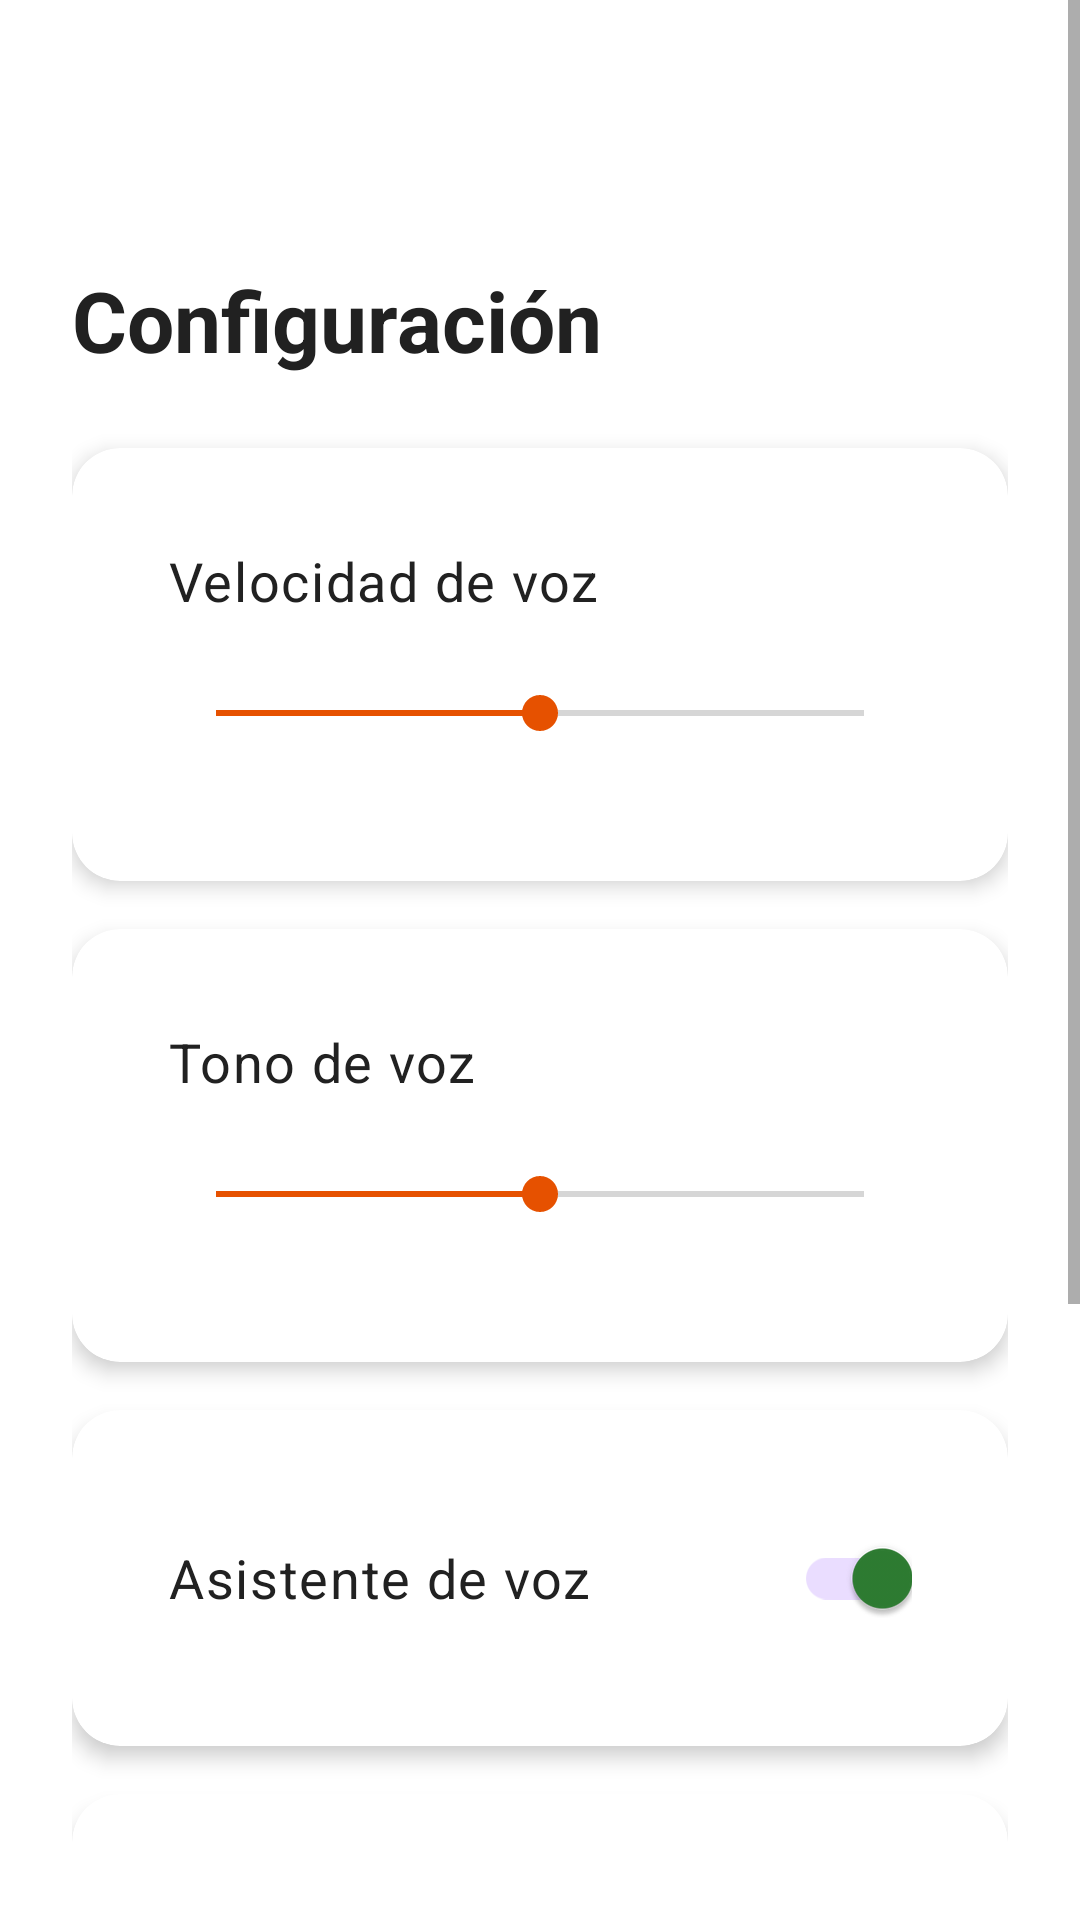

Android layout source for this screen:
<!-- AndroidManifest.xml: application theme Theme.MyOyichan -->
<!-- res/layout/activity_settings.xml -->
<?xml version="1.0" encoding="utf-8"?>
<ScrollView xmlns:android="http://schemas.android.com/apk/res/android"
    xmlns:app="http://schemas.android.com/apk/res-auto"
    android:layout_width="match_parent"
    android:layout_height="match_parent"
    android:background="@color/background"
    android:fillViewport="true">

    <LinearLayout
        android:layout_width="match_parent"
        android:layout_height="wrap_content"
        android:orientation="vertical"
        android:padding="@dimen/spacing_lg">

        <ImageButton
            android:id="@+id/btnBack"
            android:layout_width="48dp"
            android:layout_height="48dp"
            android:background="?attr/selectableItemBackgroundBorderless"
            android:contentDescription="@string/cd_volver"
            android:src="@drawable/ic_back"
            app:tint="@color/text_primary" />

        <TextView
            android:layout_width="wrap_content"
            android:layout_height="wrap_content"
            android:layout_marginTop="@dimen/spacing_md"
            android:text="@string/settings_titulo"
            android:textAppearance="@style/TextAppearance.MyOyichan.Title" />

        
        <com.google.android.material.card.MaterialCardView
            style="@style/Widget.MyOyichan.CardView"
            android:layout_width="match_parent"
            android:layout_height="wrap_content"
            android:layout_marginTop="@dimen/spacing_lg">

            <LinearLayout
                android:layout_width="match_parent"
                android:layout_height="wrap_content"
                android:orientation="vertical"
                android:padding="@dimen/spacing_md">

                <TextView
                    android:layout_width="wrap_content"
                    android:layout_height="wrap_content"
                    android:text="@string/settings_velocidad_voz"
                    android:textAppearance="@style/TextAppearance.MyOyichan.Body" />

                <SeekBar
                    android:id="@+id/seekVoiceSpeed"
                    android:layout_width="match_parent"
                    android:layout_height="wrap_content"
                    android:layout_marginTop="@dimen/spacing_sm"
                    android:max="200"
                    android:progress="100"
                    android:minHeight="48dp" />
            </LinearLayout>
        </com.google.android.material.card.MaterialCardView>

        
        <com.google.android.material.card.MaterialCardView
            style="@style/Widget.MyOyichan.CardView"
            android:layout_width="match_parent"
            android:layout_height="wrap_content"
            android:layout_marginTop="@dimen/spacing_md">

            <LinearLayout
                android:layout_width="match_parent"
                android:layout_height="wrap_content"
                android:orientation="vertical"
                android:padding="@dimen/spacing_md">

                <TextView
                    android:layout_width="wrap_content"
                    android:layout_height="wrap_content"
                    android:text="@string/settings_tono_voz"
                    android:textAppearance="@style/TextAppearance.MyOyichan.Body" />

                <SeekBar
                    android:id="@+id/seekVoicePitch"
                    android:layout_width="match_parent"
                    android:layout_height="wrap_content"
                    android:layout_marginTop="@dimen/spacing_sm"
                    android:max="200"
                    android:progress="100"
                    android:minHeight="48dp" />
            </LinearLayout>
        </com.google.android.material.card.MaterialCardView>

        
        <com.google.android.material.card.MaterialCardView
            style="@style/Widget.MyOyichan.CardView"
            android:layout_width="match_parent"
            android:layout_height="wrap_content"
            android:layout_marginTop="@dimen/spacing_md">

            <LinearLayout
                android:layout_width="match_parent"
                android:layout_height="wrap_content"
                android:gravity="center_vertical"
                android:orientation="horizontal"
                android:padding="@dimen/spacing_md">

                <TextView
                    android:layout_width="0dp"
                    android:layout_height="wrap_content"
                    android:layout_weight="1"
                    android:text="@string/settings_asistente_voz"
                    android:textAppearance="@style/TextAppearance.MyOyichan.Body" />

                <com.google.android.material.switchmaterial.SwitchMaterial
                    android:id="@+id/switchVoice"
                    android:layout_width="wrap_content"
                    android:layout_height="wrap_content"
                    android:checked="true"
                    android:minHeight="48dp" />
            </LinearLayout>
        </com.google.android.material.card.MaterialCardView>

        
        <com.google.android.material.card.MaterialCardView
            style="@style/Widget.MyOyichan.CardView"
            android:layout_width="match_parent"
            android:layout_height="wrap_content"
            android:layout_marginTop="@dimen/spacing_md">

            <LinearLayout
                android:layout_width="match_parent"
                android:layout_height="wrap_content"
                android:gravity="center_vertical"
                android:orientation="horizontal"
                android:padding="@dimen/spacing_md">

                <TextView
                    android:layout_width="0dp"
                    android:layout_height="wrap_content"
                    android:layout_weight="1"
                    android:text="@string/settings_notificaciones"
                    android:textAppearance="@style/TextAppearance.MyOyichan.Body" />

                <com.google.android.material.switchmaterial.SwitchMaterial
                    android:id="@+id/switchNotifications"
                    android:layout_width="wrap_content"
                    android:layout_height="wrap_content"
                    android:checked="true"
                    android:minHeight="48dp" />
            </LinearLayout>
        </com.google.android.material.card.MaterialCardView>

        
        <com.google.android.material.card.MaterialCardView
            style="@style/Widget.MyOyichan.CardView"
            android:layout_width="match_parent"
            android:layout_height="wrap_content"
            android:layout_marginTop="@dimen/spacing_md"
            android:layout_marginBottom="@dimen/spacing_xl">

            <LinearLayout
                android:layout_width="match_parent"
                android:layout_height="wrap_content"
                android:orientation="vertical"
                android:padding="@dimen/spacing_md">

                <TextView
                    android:layout_width="wrap_content"
                    android:layout_height="wrap_content"
                    android:text="@string/settings_tamano_fuente"
                    android:textAppearance="@style/TextAppearance.MyOyichan.Body" />

                <Spinner
                    android:id="@+id/spFontSize"
                    android:layout_width="match_parent"
                    android:layout_height="@dimen/input_height"
                    android:layout_marginTop="@dimen/spacing_sm"
                    android:background="@android:drawable/btn_dropdown"
                    android:entries="@array/tamano_fuente_array"
                    android:padding="@dimen/spacing_md" />
            </LinearLayout>
        </com.google.android.material.card.MaterialCardView>

    </LinearLayout>
</ScrollView>
<!-- resources referenced by this layout -->
<resources>
  <string-array name="tamano_fuente_array">
          <item>Normal</item>
          <item>Grande</item>
          <item>Muy Grande</item>
      </string-array>
  <color name="background">#FFFFFF</color>
  <color name="text_primary">#212121</color>
  <dimen name="input_height">64dp</dimen>
  <dimen name="spacing_lg">24dp</dimen>
  <dimen name="spacing_md">16dp</dimen>
  <dimen name="spacing_sm">8dp</dimen>
  <dimen name="spacing_xl">32dp</dimen>
  <string name="cd_volver">Volver</string>
  <string name="settings_asistente_voz">Asistente de voz</string>
  <string name="settings_notificaciones">Notificaciones</string>
  <string name="settings_tamano_fuente">Tamaño de fuente</string>
  <string name="settings_titulo">Configuración</string>
  <string name="settings_tono_voz">Tono de voz</string>
  <string name="settings_velocidad_voz">Velocidad de voz</string>
  <style name="TextAppearance.MyOyichan.Body" parent="TextAppearance.Material3.BodyLarge">
          <item name="android:textSize">18sp</item>
          <item name="android:textColor">@color/text_primary</item>
      </style>
  <style name="TextAppearance.MyOyichan.Title" parent="TextAppearance.Material3.HeadlineLarge">
          <item name="android:textSize">28sp</item>
          <item name="android:textColor">@color/text_primary</item>
          <item name="android:textStyle">bold</item>
      </style>
  <style name="Widget.MyOyichan.CardView" parent="Widget.Material3.CardView.Elevated">
          <item name="cardCornerRadius">16dp</item>
          <item name="cardElevation">4dp</item>
          <item name="contentPadding">16dp</item>
          <item name="cardBackgroundColor">@color/card_background</item>
      </style>
  <style name="Theme.MyOyichan" parent="Base.Theme.MyOyichan" />
  <color name="card_background">#FFFFFF</color>
  <style name="Base.Theme.MyOyichan" parent="Theme.Material3.Light.NoActionBar">
          <item name="colorPrimary">@color/primary</item>
          <item name="colorPrimaryDark">@color/primary_dark</item>
          <item name="colorAccent">@color/accent</item>
          <item name="colorOnPrimary">@color/text_on_primary</item>
          <item name="colorSecondary">@color/accent</item>
          <item name="colorOnSecondary">@color/text_on_primary</item>
          <item name="android:colorBackground">@color/background</item>
          <item name="colorSurface">@color/surface</item>
          <item name="colorError">@color/error</item>
          <item name="android:textColorPrimary">@color/text_primary</item>
          <item name="android:textColorSecondary">@color/text_secondary</item>
          <item name="android:statusBarColor">@color/status_bar</item>
          <item name="android:spinnerItemStyle">@style/MyOyichan.SpinnerItem</item>
      </style>
  <color name="primary">#2E7D32</color>
  <color name="primary_dark">#1B5E20</color>
  <color name="accent">#E65100</color>
  <color name="text_on_primary">#FFFFFF</color>
  <color name="surface">#F5F5F5</color>
  <color name="error">#D32F2F</color>
  <color name="text_secondary">#616161</color>
  <color name="status_bar">#1B5E20</color>
  <style name="MyOyichan.SpinnerItem" parent="@android:style/Widget.TextView.SpinnerItem">
          <item name="android:textColor">@color/text_primary</item>
          <item name="android:textSize">18sp</item>
      </style>
</resources>
